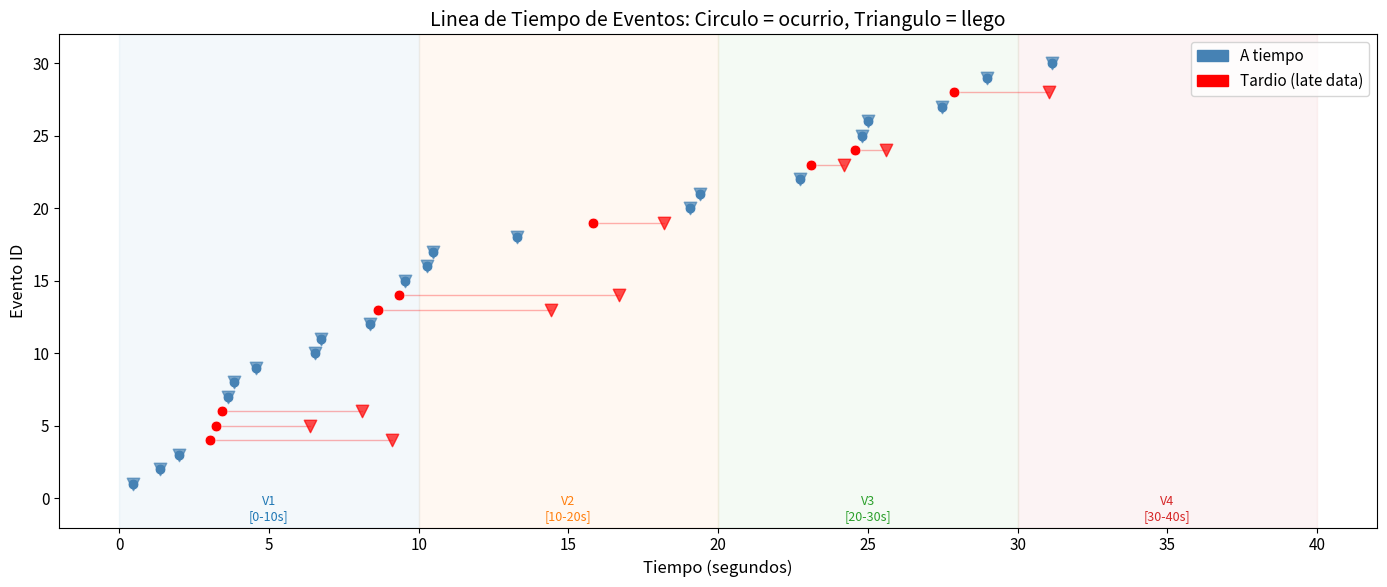
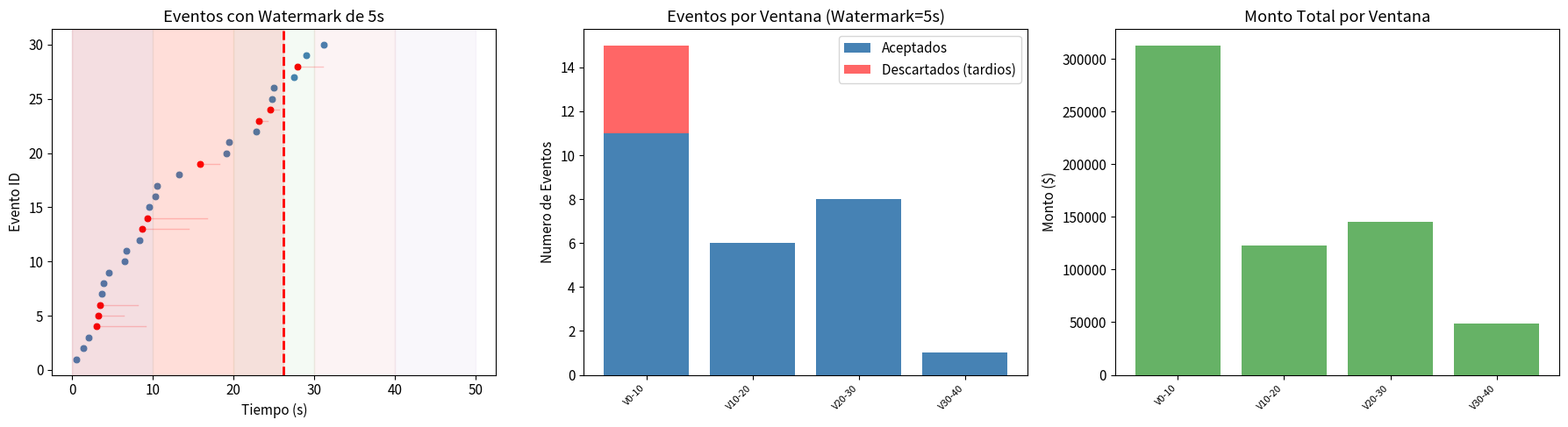
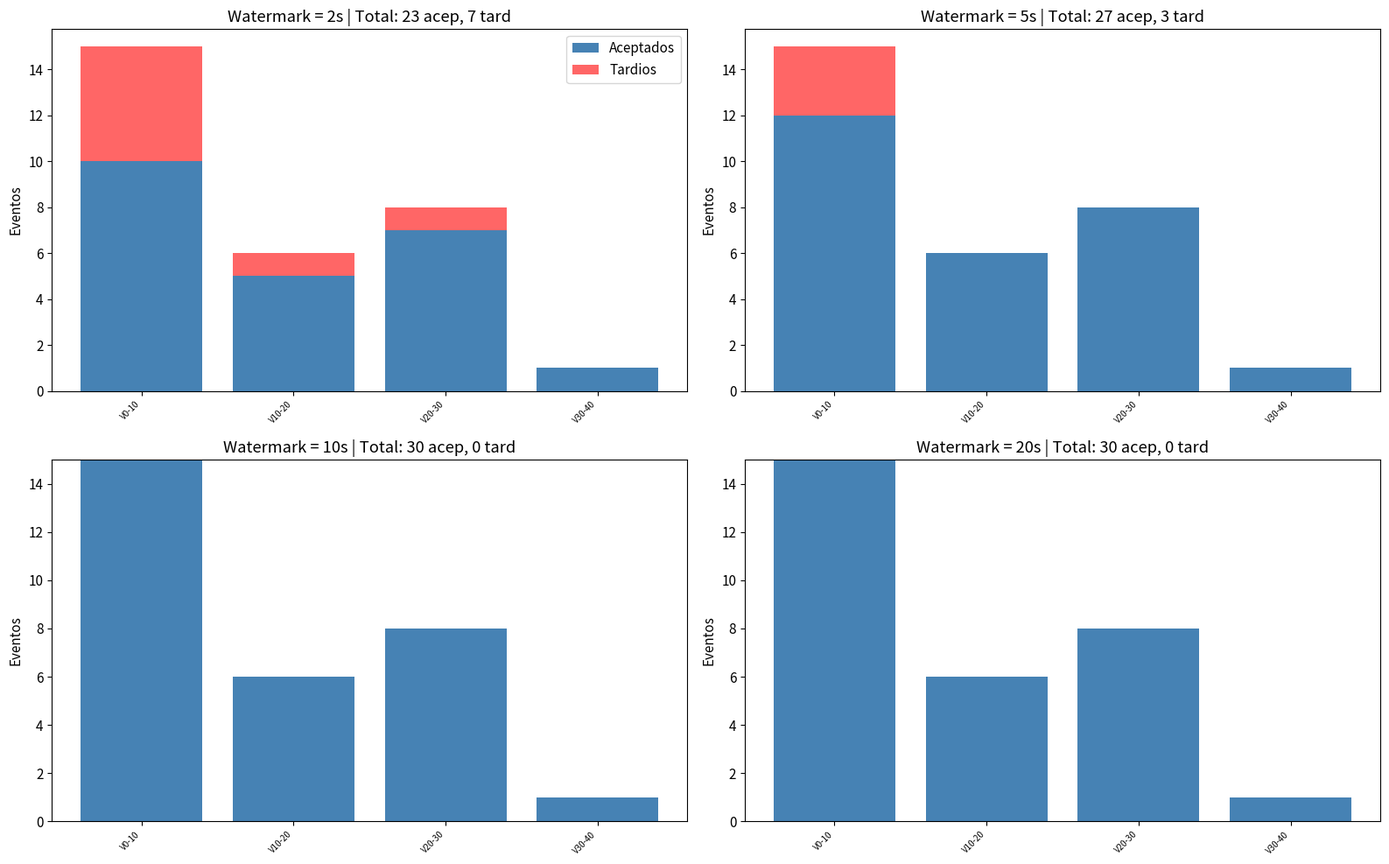
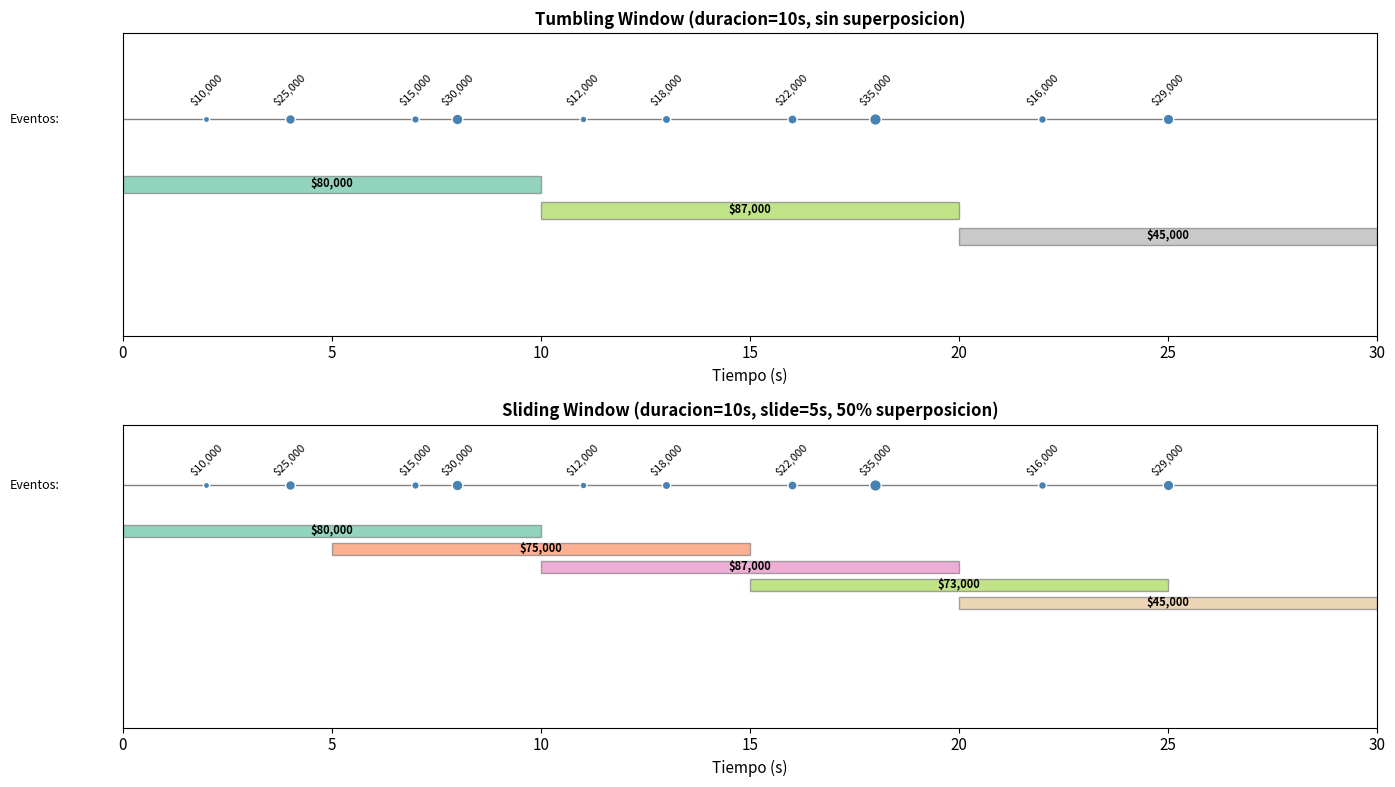

These figures' Python source, in order:
import matplotlib.pyplot as plt
import matplotlib.patches as mpatches
import numpy as np
from datetime import datetime, timedelta
from collections import defaultdict

plt.rcParams['figure.figsize'] = (14, 8)
plt.rcParams['font.size'] = 11
print("Librerias cargadas.")

def generar_eventos_con_retraso(n_eventos=30, pct_tardios=0.2, retraso_max_seg=8):
    """
    Genera eventos donde algunos llegan con retraso (late data).

    Parametros:
        n_eventos: Total de eventos
        pct_tardios: Proporcion de eventos que llegan tarde (0.0 a 1.0)
        retraso_max_seg: Maximo retraso en segundos para late data

    Retorna:
        eventos: Lista de dicts con 'id', 'event_time', 'arrival_time', 'monto'
    """
    np.random.seed(42)
    eventos = []
    tiempo_actual = 0

    for i in range(n_eventos):
        # El tiempo del evento avanza ~1 segundo cada vez (con variacion)
        tiempo_actual += max(0.2, np.random.exponential(1.0))
        event_time = tiempo_actual

        # Algunos eventos llegan tarde
        es_tardio = np.random.random() < pct_tardios
        if es_tardio:
            retraso = np.random.uniform(1.0, retraso_max_seg)
            arrival_time = tiempo_actual + retraso
        else:
            arrival_time = tiempo_actual

        eventos.append({
            "id": i + 1,
            "event_time": event_time,
            "arrival_time": arrival_time,
            "monto": np.random.randint(1000, 50000),
            "es_tardio": es_tardio,
            "retraso": arrival_time - event_time,
        })

    return eventos


eventos = generar_eventos_con_retraso(30, pct_tardios=0.25, retraso_max_seg=8)

print(f"Eventos generados: {len(eventos)}")
print(f"Tardios: {sum(1 for e in eventos if e['es_tardio'])}")
print()
print("  ID  | Event Time | Arrival Time | Retraso | Tardio?")
print("-" * 60)
for e in eventos[:15]:
    flag = "*TARDIO*" if e['es_tardio'] else ""
    print(f"  {e['id']:3d} | {e['event_time']:10.2f}s | {e['arrival_time']:10.2f}s | "
          f"{e['retraso']:5.1f}s | {flag}")
print(f"  ... ({len(eventos) - 15} eventos mas)")

def graficar_linea_tiempo(eventos, tamano_ventana=10, watermark=None):
    """Grafica los eventos en una linea de tiempo."""
    fig, ax = plt.subplots(figsize=(14, 6))

    max_time = max(e['arrival_time'] for e in eventos) + 2

    # Lineas de tiempo
    for e in eventos:
        color = 'red' if e['es_tardio'] else 'steelblue'
        # Linea desde event_time hasta arrival_time
        ax.plot([e['event_time'], e['arrival_time']], [e['id'], e['id']],
                color=color, alpha=0.3, linewidth=1)
        # Circulo en event_time
        ax.scatter(e['event_time'], e['id'], color=color, s=60, zorder=5,
                  edgecolors='white', linewidth=0.5)
        # Triangulo en arrival_time
        ax.scatter(e['arrival_time'], e['id'], marker='v', color=color,
                  s=80, zorder=5, alpha=0.7)

    # Ventanas fijas (tumbling)
    ventanas = np.arange(0, max_time + tamano_ventana, tamano_ventana)
    for i, v in enumerate(ventanas[:-1]):
        ax.axvspan(v, v + tamano_ventana, alpha=0.05, color=f'C{i % 10}')
        ax.text(v + tamano_ventana / 2, -1.5, f'V{i + 1}\n[{v:.0f}-{v + tamano_ventana:.0f}s]',
                ha='center', fontsize=9, color=f'C{i % 10}')

    # Watermark
    if watermark is not None:
        tiempo_actual = max(e['arrival_time'] for e in eventos)
        watermark_time = tiempo_actual - watermark
        ax.axvline(watermark_time, color='red', linewidth=2, linestyle='--',
                  label=f'Watermark ({watermark}s de retraso)')
        ax.axvspan(0, watermark_time, alpha=0.1, color='red',
                  label='Datos descartados por watermark')

    ax.set_xlabel('Tiempo (segundos)', fontsize=12)
    ax.set_ylabel('Evento ID', fontsize=12)
    ax.set_title('Linea de Tiempo de Eventos: Circulo = ocurrio, Triangulo = llego', fontsize=14)
    ax.set_ylim(-2, len(eventos) + 2)

    # Leyenda
    leyenda = [
        mpatches.Patch(color='steelblue', label='A tiempo'),
        mpatches.Patch(color='red', label='Tardio (late data)'),
    ]
    if watermark is not None:
        leyenda.append(plt.Line2D([0], [0], color='red', linestyle='--',
                                 linewidth=2, label=f'Watermark ({watermark}s)'))
    ax.legend(handles=leyenda, loc='upper right')

    plt.tight_layout()
    plt.show()


print("Eventos sin watermark (todos se consideran):")
graficar_linea_tiempo(eventos, tamano_ventana=10)

def simular_streaming_con_watermark(eventos, duracion_ventana=10, watermark_seg=5, avanzar_cada=2):
    """
    Simula la llegada de eventos en el tiempo, mostrando como el watermark
    descarta datos tardios de ventanas cerradas.

    Parametros:
        eventos: Lista de eventos con event_time, arrival_time, monto
        duracion_ventana: Segundos de cada ventana
        watermark_seg: Cuantos segundos despues del tiempo actual se descartan datos
        avanzar_cada: Cada cuantos segundos simulados avanza la simulacion
    """
    eventos = sorted(eventos, key=lambda e: e['arrival_time'])
    max_time = max(e['arrival_time'] for e in eventos)

    fig, axes = plt.subplots(1, 3, figsize=(18, 5))

    # --- Estado de la simulacion ---
    ventanas = defaultdict(lambda: {"montos": [], "aceptados": [], "tardios": []})
    eventos_procesados = []
    idx_evento = 0

    for tiempo_actual in np.arange(0, max_time + avanzar_cada, avanzar_cada):
        # Llegan nuevos eventos cuyo arrival_time <= tiempo_actual
        while idx_evento < len(eventos) and eventos[idx_evento]['arrival_time'] <= tiempo_actual:
            e = eventos[idx_evento]

            # A que ventana pertenece este evento?
            inicio_ventana = (e['event_time'] // duracion_ventana) * duracion_ventana
            fin_ventana = inicio_ventana + duracion_ventana
            key_ventana = f"V{int(inicio_ventana)}-{int(fin_ventana)}"

            # Verificar si el evento llego antes del watermark
            # El watermark = tiempo_actual - watermark_seg
            watermark_time = tiempo_actual - watermark_seg

            if e['event_time'] >= watermark_time:
                ventanas[key_ventana]["aceptados"].append(e)
            else:
                ventanas[key_ventana]["tardios"].append(e)

            ventanas[key_ventana]["montos"].append(e['monto'])
            eventos_procesados.append(e)
            idx_evento += 1

    # --- Grafico 1: Linea de tiempo con watermark actual ---
    ax = axes[0]
    for e in eventos:
        color = 'red' if e['es_tardio'] else 'steelblue'
        ax.plot([e['event_time'], e['arrival_time']], [e['id'], e['id']],
                color=color, alpha=0.2, linewidth=1)
        ax.scatter(e['event_time'], e['id'], color=color, s=40,
                  edgecolors='white', linewidth=0.5)

    # Ventanas
    for i, v in enumerate(np.arange(0, max_time + duracion_ventana, duracion_ventana)):
        ax.axvspan(v, v + duracion_ventana, alpha=0.05, color=f'C{i % 10}')

    # Watermark final
    watermark_final = max_time - watermark_seg
    ax.axvline(watermark_final, color='red', linewidth=2, linestyle='--')
    ax.axvspan(0, watermark_final, alpha=0.1, color='red')
    ax.set_title(f'Eventos con Watermark de {watermark_seg}s')
    ax.set_xlabel('Tiempo (s)')
    ax.set_ylabel('Evento ID')

    # --- Grafico 2: Monto por ventana (aceptados) ---
    ax = axes[1]
    ventanas_ordenadas = sorted(ventanas.keys())
    x_pos = np.arange(len(ventanas_ordenadas))
    aceptados = [len(ventanas[v]["aceptados"]) for v in ventanas_ordenadas]
    tardios = [len(ventanas[v]["tardios"]) for v in ventanas_ordenadas]

    ax.bar(x_pos, aceptados, label='Aceptados', color='steelblue')
    ax.bar(x_pos, tardios, bottom=aceptados, label='Descartados (tardios)', color='red', alpha=0.6)
    ax.set_xticks(x_pos)
    ax.set_xticklabels(ventanas_ordenadas, rotation=45, ha='right', fontsize=8)
    ax.set_title(f'Eventos por Ventana (Watermark={watermark_seg}s)')
    ax.set_ylabel('Numero de Eventos')
    ax.legend()

    # --- Grafico 3: Total acumulado vs ventana ---
    ax = axes[2]
    montos_ventana = [sum(v["montos"]) for v in ventanas.values()]
    ax.bar(x_pos, montos_ventana, color='green', alpha=0.6)
    ax.set_xticks(x_pos)
    ax.set_xticklabels(ventanas_ordenadas, rotation=45, ha='right', fontsize=8)
    ax.set_title('Monto Total por Ventana')
    ax.set_ylabel('Monto ($)')

    plt.tight_layout()
    plt.show()

    # --- Tabla resumen ---
    print(f"\n{'='*70}")
    print(f"  RESUMEN: Watermark de {watermark_seg}s | Ventanas de {duracion_ventana}s")
    print(f"{'='*70}")
    print(f"  {'Ventana':20s} {'Aceptados':10s} {'Tardios':10s} {'Monto Total':15s}")
    print(f"  {'-'*55}")
    for v in ventanas_ordenadas:
        info = ventanas[v]
        print(f"  {v:20s} {len(info['aceptados']):10d} {len(info['tardios']):10d} "
              f"${sum(info['montos']):>10,}")
    print(f"  {'-'*55}")
    total_a = sum(len(ventanas[v]["aceptados"]) for v in ventanas_ordenadas)
    total_t = sum(len(ventanas[v]["tardios"]) for v in ventanas_ordenadas)
    print(f"  {'TOTAL':20s} {total_a:10d} {total_t:10d}")
    print(f"\n  Eventos descartados por el watermark: {total_t} de {total_a + total_t}")
    if total_a + total_t > 0:
        print(f"  Tasa de descarte: {total_t / (total_a + total_t) * 100:.1f}%")

    return ventanas


print("Simulacion con watermark de 5 segundos:")
ventanas = simular_streaming_con_watermark(eventos, duracion_ventana=10, watermark_seg=5)

def comparar_watermarks(eventos, duracion_ventana=10, watermarks=[2, 5, 10, 20]):
    """Compara el efecto de diferentes watermarks."""
    resultados = []

    fig, axes = plt.subplots(2, 2, figsize=(16, 10))
    axes = axes.flatten()

    for idx, watermark_seg in enumerate(watermarks):
        ax = axes[idx]

        # Simular con este watermark
        ventanas = defaultdict(lambda: {"aceptados": [], "tardios": []})
        eventos_ordenados = sorted(eventos, key=lambda e: e['arrival_time'])
        max_time = max(e['arrival_time'] for e in eventos)

        for e in eventos_ordenados:
            inicio_v = (e['event_time'] // duracion_ventana) * duracion_ventana
            fin_v = inicio_v + duracion_ventana
            key = f"V{int(inicio_v)}-{int(fin_v)}"
            watermark_actual = e['arrival_time'] - watermark_seg

            if e['event_time'] >= watermark_actual:
                ventanas[key]["aceptados"].append(e)
            else:
                ventanas[key]["tardios"].append(e)

        # Grafico de barras apiladas
        ventanas_ord = sorted(ventanas.keys())
        x = np.arange(len(ventanas_ord))
        a = [len(ventanas[v]["aceptados"]) for v in ventanas_ord]
        t = [len(ventanas[v]["tardios"]) for v in ventanas_ord]

        ax.bar(x, a, label='Aceptados', color='steelblue')
        ax.bar(x, t, bottom=a, label='Tardios', color='red', alpha=0.6)
        ax.set_xticks(x)
        ax.set_xticklabels(ventanas_ord, rotation=45, ha='right', fontsize=7)
        ax.set_title(f'Watermark = {watermark_seg}s | Total: {sum(a)} acep, {sum(t)} tard')
        ax.set_ylabel('Eventos')
        if idx == 0:
            ax.legend(loc='upper right')

        total_a = sum(a)
        total_t = sum(t)
        resultados.append((watermark_seg, total_a, total_t,
                          total_t / (total_a + total_t) * 100 if (total_a + total_t) > 0 else 0))

    plt.tight_layout()
    plt.show()

    # Tabla comparativa
    print(f"\n{'='*60}")
    print(f"  COMPARACION DE WATERMARKS")
    print(f"{'='*60}")
    print(f"  {'Watermark':12s} {'Aceptados':12s} {'Tardios':12s} {'% Descarte':12s}")
    print(f"  {'-'*48}")
    for w, a, t, p in resultados:
        print(f"  {w:5d}s      {a:8d}      {t:8d}      {p:6.1f}%")
    print(f"  {'-'*48}")


comparar_watermarks(eventos, duracion_ventana=10)

def visualizar_tipos_ventana():
    """Visualiza la diferencia entre tumbling y sliding windows."""
    fig, axes = plt.subplots(2, 1, figsize=(14, 8))

    # Eventos de ejemplo
    tiempos_eventos = [2, 4, 7, 8, 11, 13, 16, 18, 22, 25]
    montos = [10000, 25000, 15000, 30000, 12000, 18000, 22000, 35000, 16000, 29000]

    for row, (titulo, duracion, slide) in enumerate([
        ("Tumbling Window (duracion=10s, sin superposicion)", 10, 10),
        ("Sliding Window (duracion=10s, slide=5s, 50% superposicion)", 10, 5),
    ]):
        ax = axes[row]

        # Dibujar eventos
        for i, (t, m) in enumerate(zip(tiempos_eventos, montos)):
            ax.scatter(t, 0, s=m / 500, color='steelblue', zorder=5,
                      edgecolors='white', linewidth=1)
            ax.text(t, 0.3, f'${m:,}', ha='center', fontsize=8, rotation=45)

        # Dibujar ventanas
        ventanas_inicio = np.arange(0, 30, slide)
        colores = plt.cm.Set2(np.linspace(0, 1, len(ventanas_inicio)))

        for i, inicio in enumerate(ventanas_inicio):
            fin = inicio + duracion
            if fin > 30:
                continue

            # Calcular monto en esta ventana
            monto_ventana = sum(
                m for t, m in zip(tiempos_eventos, montos)
                if inicio <= t < fin
            )

            y_pos = -1.5 - i * 0.6
            ax.barh(y_pos, fin - inicio, left=inicio, height=0.4,
                   color=colores[i], alpha=0.7, edgecolor='gray')
            ax.text((inicio + fin) / 2, y_pos, f'${monto_ventana:,}',
                   ha='center', va='center', fontsize=8, fontweight='bold')

        ax.set_title(titulo, fontsize=12, fontweight='bold')
        ax.set_xlim(0, 30)
        ax.set_ylim(-len(ventanas_inicio) - 2, 2)
        ax.set_xlabel('Tiempo (s)')
        ax.set_yticks([])
        ax.axhline(y=0, color='gray', linewidth=1)

        # Eventos como texto
        ax.text(-1.5, 0, 'Eventos:', ha='right', va='center', fontsize=9)

    plt.tight_layout()
    plt.show()


    print("\nDiferencia clave:")
    print("  - Tumbling: Cada evento pertenece a UNA sola ventana")
    print("  - Sliding:  Cada evento puede pertenecer a VARIAS ventanas")
    print("  - Sliding da resultados mas suaves pero requiere mas computo")


visualizar_tipos_ventana()

# =============================================================
# EJERCICIO 1: Simular con diferentes watermarks
# =============================================================
# TODO: Usa la funcion generar_eventos_con_retraso() para crear
#   un conjunto de 50 eventos con 30% de tardios y retraso maximo
#   de 15 segundos.
#
# Luego ejecuta simular_streaming_con_watermark() con:
#   - watermark = 3s
#   - watermark = 15s
#
# ?Que observas? ?Cuantos eventos se descartan en cada caso?
#
# Pistas:
#   - generar_eventos_con_retraso(50, pct_tardios=0.3, retraso_max_seg=15)
#   - simular_streaming_con_watermark(eventos, watermark_seg=3)
#   - simular_streaming_con_watermark(eventos, watermark_seg=15)

# Escribe tu codigo aqui:


# =============================================================
# EJERCICIO 2: Analizar el impacto economico del watermark
# =============================================================
# TODO: Usa los eventos generados en el ejercicio anterior.
#
# Para cada watermark en [1, 3, 5, 10, 15, 30]:
#   1. Simula el streaming
#   2. Calcula el monto total ACEPTADO (no descartado)
#   3. Calcula el porcentaje del monto total que se pierde
#
# Grafica:
#   - Eje X: watermark (segundos)
#   - Eje Y: % del monto total aceptado
#   - Titulo: "Impacto del Watermark en la Captura de Ingresos"
#
# Pregunta: Si cada 1% de ventas perdidas equivale a $10,000 USD,
#   ?cuanto "pierde" la empresa con cada configuracion de watermark?
#
# Escribe tu codigo aqui:


# =============================================================
# EJERCICIO 3: Ventana deslizante manual
# =============================================================
# TODO: Implementa una ventana deslizante (sliding window)
#   manualmente con las siguientes caracteristicas:
#
#   - Duracion de ventana: 6 segundos
#   - Slide: 2 segundos (se actualiza cada 2s)
#   - Cada ventana cubre 6s: [0-6], [2-8], [4-10], [6-12], ...
#
# Datos de prueba:
tiempos = [1, 3, 4, 7, 9, 10, 12, 14, 15, 18, 20, 22]
montos  = [5000, 12000, 8000, 15000, 6000, 20000, 9000, 14000, 11000, 18000, 7000, 16000]
#
# Para cada ventana, calcula:
#   - Cuantos eventos caen dentro
#   - Monto total
#   - Monto promedio
#
# Formato de salida:
#   Ventana [0-6]:   3 eventos, $25,000 total, $8,333 prom
#   Ventana [2-8]:   4 eventos, $41,000 total, $10,250 prom
#   ...
#
# Pista: Para cada ventana:
#   inicio = i * slide
#   fin = inicio + duracion
#   eventos_en_ventana = [(t,m) for t,m in zip(tiempos,montos) if inicio <= t < fin]

# Escribe tu codigo aqui:


# =============================================================
# DESAFIO: Simulador interactivo de watermark
# =============================================================
# TODO: Crea un bucle que:
#   1. Pregunte "Watermark (s) [Enter=salir]: "
#   2. Genere nuevos eventos con generar_eventos_con_retraso()
#   3. Ejecute simular_streaming_con_watermark()
#   4. Repita hasta que el usuario presione Enter sin valor
#
# Pista:
#   while True:
#       entrada = input("Watermark (s) [Enter=salir]: ")
#       if not entrada:
#           break
#       wm = int(entrada)
#       eventos = generar_eventos_con_retraso(25, ...)
#       simular_streaming_con_watermark(eventos, watermark_seg=wm)

# Escribe tu codigo aqui:
